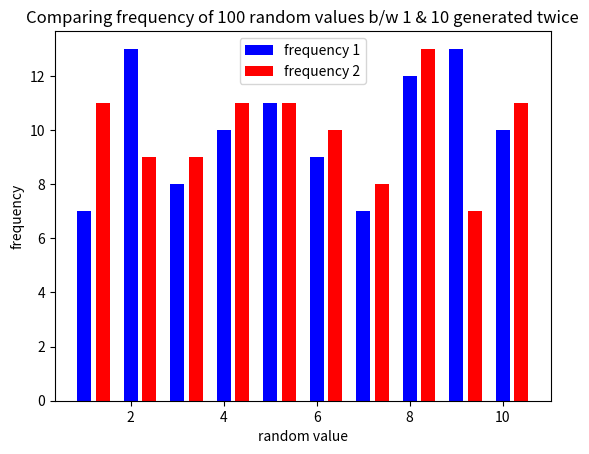

This figure's Python source:
import matplotlib.pyplot as plt
import numpy as np
import random
from collections import Counter

plt.figure('Bar char plot')
plt.title('Comparing frequency of 100 random values b/w 1 & 10 generated twice')
plt.xlabel('random value')
plt.ylabel('frequency')


# generating 100 random values b/w 1 and 10
arr= [random.randint(1,10) for i in range(100) ]
# counting frequency
arr_freq = dict(Counter(arr))

x= [i for i in range(1,11)]
y=[]
for i in x:
    y.append(arr_freq[i])

plt.bar(x,y,label='frequency 1',color='b',width=0.3)

arr= [random.randint(1,10) for i in range(100) ]
arr_freq = dict(Counter(arr))


y=[]
for i in x:
    y.append(arr_freq[i])
x= [i+0.4 for i in range(1,11)]

plt.bar(x,y,label='frequency 2',color='r',width=0.3)

plt.legend()
plt.show()